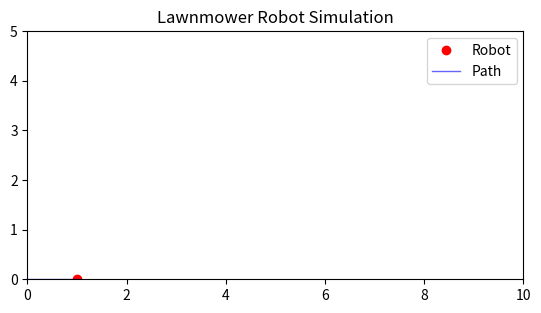

Reproduce this figure in Python.
import numpy as np
import matplotlib.pyplot as plt
from matplotlib.animation import FuncAnimation

# Simulation parameters
lawn_width = 10       # meters
lawn_height = 5       # meters
sweep_width = 1.0     # distance between passes
overlap = 0.1         # overlap between passes
speed = 0.5         # movement per frame

# Derived parameters
effective_sweep = sweep_width - overlap
num_passes = int(np.ceil(lawn_height / effective_sweep))

# Robot state (vector-based)
pos = np.array([0.0, 0.0])
dir_vec = np.array([1.0, 0.0])
direction = 1  # 1 = right, -1 = left
current_pass = 0

# Path storage
path_x, path_y = [pos[0]], [pos[1]]

# Setup plot
fig, ax = plt.subplots()
ax.set_xlim(0, lawn_width)
ax.set_ylim(0, lawn_height)
ax.set_aspect('equal')
ax.set_title("Lawnmower Robot Simulation")

robot_dot, = ax.plot([], [], 'ro', label="Robot")
path_line, = ax.plot([], [], 'b-', linewidth=1, alpha=0.6, label="Path")
ax.legend(loc='upper right')

# Animation update function
def update(frame):
    global pos, dir_vec, direction, current_pass

    # Stop condition: finished all passes
    if current_pass >= num_passes:
        return robot_dot, path_line

    # Move forward
    pos += dir_vec * speed

    # Check for boundary crossing
    if (direction == 1 and pos[0] >= lawn_width) or (direction == -1 and pos[0] <= 0):
        current_pass += 1
        if current_pass < num_passes:
            pos[1] = min(lawn_height, current_pass * effective_sweep)
            direction *= -1
            dir_vec = np.array([direction, 0.0])
        else:
            # Finished mowing
            pos[0] = np.clip(pos[0], 0, lawn_width)
            dir_vec[:] = 0.0

    # Record path
    path_x.append(pos[0])
    path_y.append(pos[1])

    # Update visuals
    robot_dot.set_data([pos[0]], [pos[1]])
    path_line.set_data(path_x, path_y)
    return robot_dot, path_line

# Create animation
ani = FuncAnimation(fig, update, frames=2000, interval=30, blit=True, repeat=False)

plt.show()
